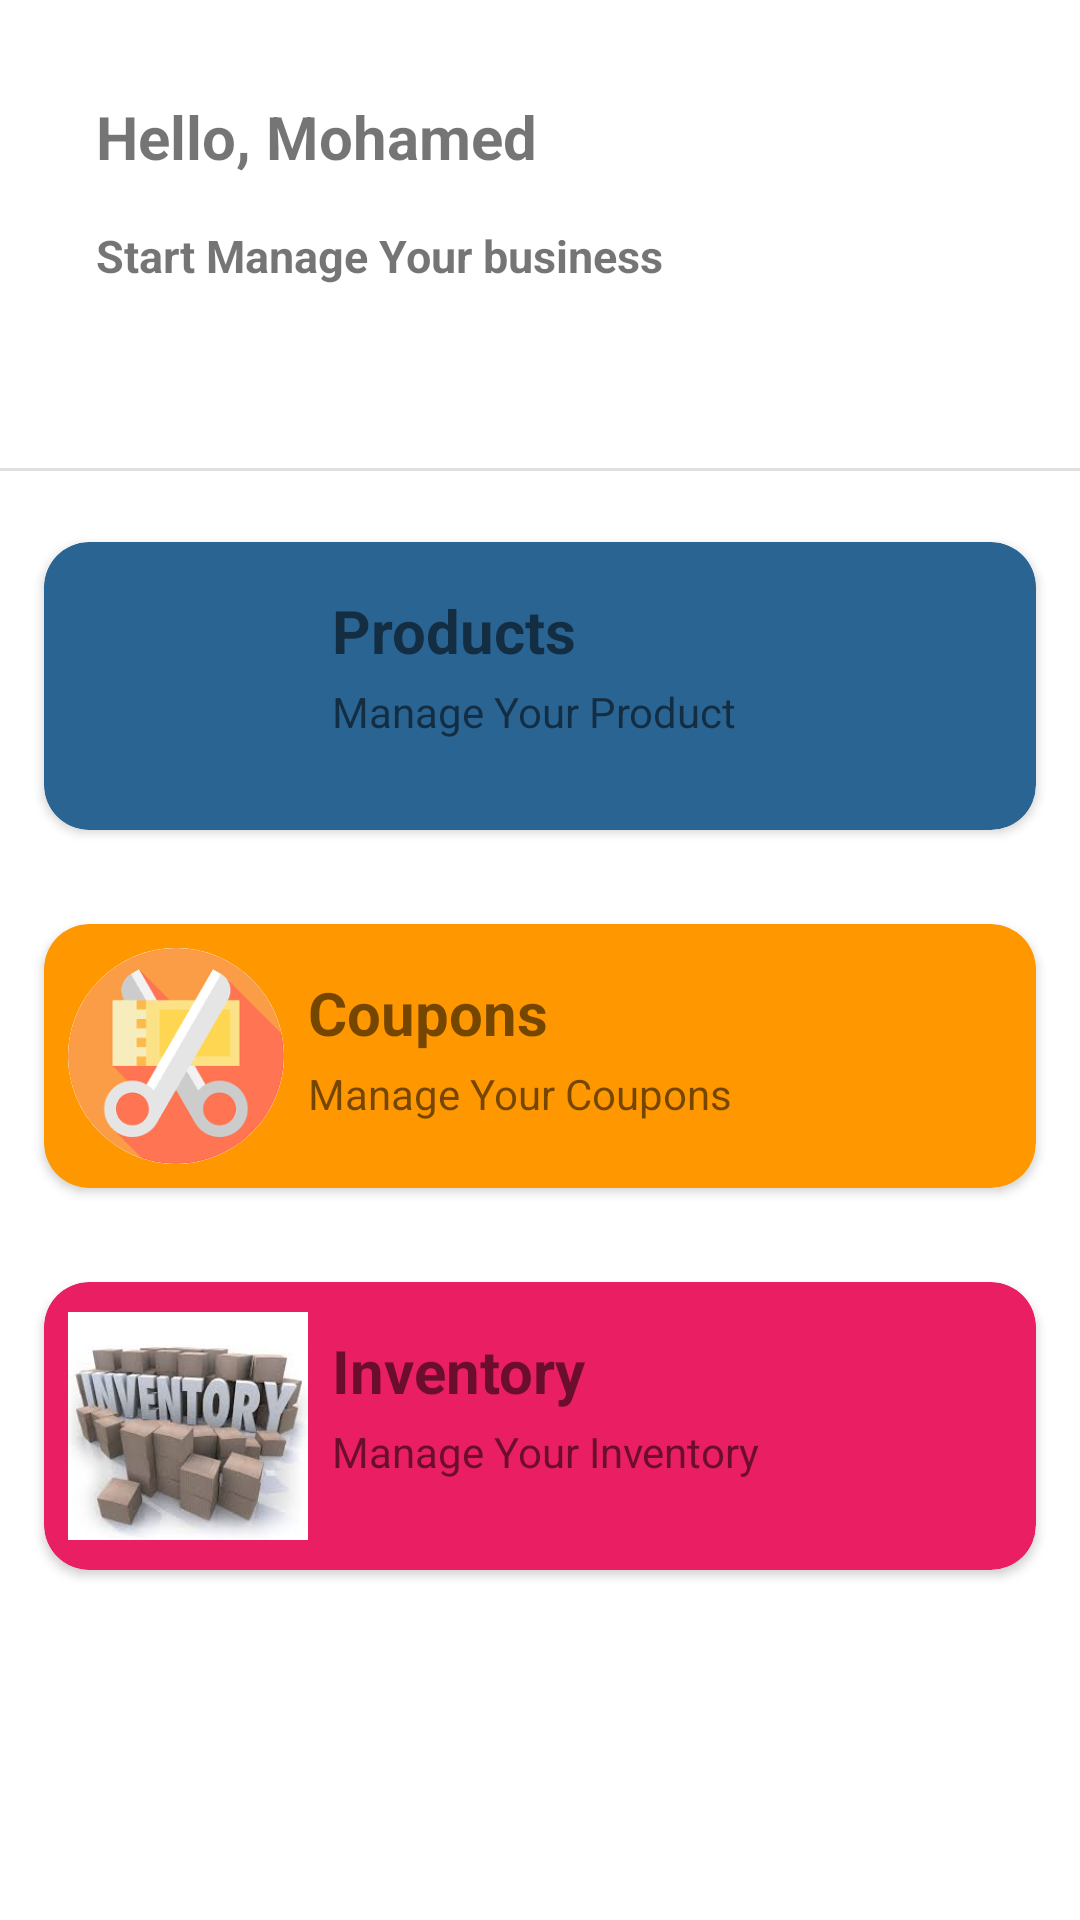

Layout XML and referenced resources for this Android screen:
<!-- AndroidManifest.xml: application theme Theme.CommerceApp -->
<!-- res/layout/fragment_home.xml -->
<?xml version="1.0" encoding="utf-8"?>
<androidx.constraintlayout.widget.ConstraintLayout xmlns:android="http://schemas.android.com/apk/res/android"
    xmlns:app="http://schemas.android.com/apk/res-auto"
    xmlns:tools="http://schemas.android.com/tools"
    android:layout_width="match_parent"
    android:layout_height="match_parent"
    tools:context=".ui.home.view.HomeFragment">

    <TextView
        android:id="@+id/textView_name"
        android:layout_width="wrap_content"
        android:layout_height="wrap_content"
        android:layout_marginStart="32dp"
        android:layout_marginTop="32dp"
        android:text="@string/hello"
        android:textSize="20sp"
        android:textStyle="bold"
        app:layout_constraintStart_toStartOf="parent"
        app:layout_constraintTop_toTopOf="parent" />

    <TextView
        android:id="@+id/textView_desc"
        android:layout_width="wrap_content"
        android:layout_height="wrap_content"
        android:layout_marginTop="16dp"
        android:text="@string/start_manage_your_bussiness"
        android:textSize="15sp"
        android:textStyle="bold"
        app:layout_constraintStart_toStartOf="@+id/textView_name"
        app:layout_constraintTop_toBottomOf="@+id/textView_name" />

    <ImageView
        android:id="@+id/imageView_profile"
        android:layout_width="124dp"
        android:layout_height="124dp"
        android:layout_marginTop="16dp"
        android:layout_marginEnd="16dp"
        android:background="@drawable/circular_background"
        android:clipToOutline="true"
        app:layout_constraintEnd_toEndOf="parent"
        app:layout_constraintTop_toTopOf="parent"
        app:srcCompat="@mipmap/bazzar"
        tools:src="@tools:sample/avatars" />

    <androidx.cardview.widget.CardView
        android:id="@+id/cardView_product"
        android:layout_width="match_parent"
        android:layout_height="wrap_content"
        android:layout_marginStart="8dp"
        android:layout_marginTop="16dp"
        android:layout_marginEnd="8dp"
        android:background="@color/orange"
        app:cardBackgroundColor="#2A6493"
        app:cardCornerRadius="15dp"
        app:cardElevation="2dp"
        app:cardUseCompatPadding="true"
        app:layout_constraintEnd_toEndOf="parent"
        app:layout_constraintStart_toStartOf="parent"
        app:layout_constraintTop_toBottomOf="@+id/divider"
        app:strokeWidth="0dp">

        <androidx.constraintlayout.widget.ConstraintLayout
            android:layout_width="match_parent"
            android:layout_height="match_parent">

            <TextView
                android:id="@+id/tv_product"
                android:layout_width="wrap_content"
                android:layout_height="wrap_content"
                android:layout_marginStart="8dp"
                android:layout_marginTop="16dp"
                android:text="@string/products"
                android:textSize="20sp"
                android:textStyle="bold"
                app:layout_constraintStart_toEndOf="@+id/imageView_product"
                app:layout_constraintTop_toTopOf="parent" />

            <ImageView
                android:id="@+id/imageView_product"
                android:layout_width="80dp"
                android:layout_height="80dp"
                android:layout_margin="8dp"

                app:layout_constraintBottom_toBottomOf="parent"
                app:layout_constraintStart_toStartOf="parent"
                app:layout_constraintTop_toTopOf="parent"
                app:srcCompat="@drawable/one"
                tools:src="@tools:sample/avatars" />

            <TextView
                android:id="@+id/tv_manage_product"
                android:layout_width="wrap_content"
                android:layout_height="wrap_content"
                android:layout_marginTop="4dp"
                android:text="@string/manage_your_product"
                app:layout_constraintStart_toStartOf="@+id/tv_product"
                app:layout_constraintTop_toBottomOf="@+id/tv_product" />

        </androidx.constraintlayout.widget.ConstraintLayout>
    </androidx.cardview.widget.CardView>

    <View
        android:id="@+id/divider"
        android:layout_width="409dp"
        android:layout_height="1dp"
        android:layout_marginTop="16dp"
        android:background="?android:attr/listDivider"
        app:layout_constraintEnd_toEndOf="parent"
        app:layout_constraintStart_toStartOf="parent"
        app:layout_constraintTop_toBottomOf="@+id/imageView_profile" />

    <androidx.cardview.widget.CardView
        android:id="@+id/cardView_coupouns"
        android:layout_width="match_parent"
        android:layout_height="wrap_content"
        android:layout_marginStart="8dp"
        android:layout_marginTop="16dp"
        android:layout_marginEnd="8dp"
        app:cardBackgroundColor="#FF9800"
        app:cardCornerRadius="15dp"
        app:cardElevation="2dp"
        app:cardUseCompatPadding="true"
        app:layout_constraintEnd_toEndOf="parent"
        app:layout_constraintStart_toStartOf="parent"
        app:layout_constraintTop_toBottomOf="@+id/cardView_product"
        app:strokeWidth="0dp">

        <androidx.constraintlayout.widget.ConstraintLayout
            android:layout_width="match_parent"
            android:layout_height="match_parent">

            <TextView
                android:id="@+id/tv_coupouns"
                android:layout_width="wrap_content"
                android:layout_height="wrap_content"
                android:layout_marginStart="8dp"
                android:layout_marginTop="16dp"
                android:text="@string/coupouns"
                android:textSize="20sp"
                android:textStyle="bold"
                app:layout_constraintStart_toEndOf="@+id/imageView_coupouns"
                app:layout_constraintTop_toTopOf="parent" />

            <ImageView
                android:id="@+id/imageView_coupouns"
                android:layout_width="72dp"
                android:layout_height="72dp"
                android:layout_margin="8dp"
                app:layout_constraintBottom_toBottomOf="parent"
                app:layout_constraintStart_toStartOf="parent"
                app:layout_constraintTop_toTopOf="parent"
                app:srcCompat="@drawable/images4"
                android:background="@drawable/circular_background"
                android:clipToOutline="true"
                tools:src="@tools:sample/avatars" />

            <TextView
                android:id="@+id/tv_manage_coupouns"
                android:layout_width="wrap_content"
                android:layout_height="wrap_content"
                android:layout_marginTop="4dp"
                android:text="@string/manage_your_coupons"
                app:layout_constraintStart_toStartOf="@+id/tv_coupouns"
                app:layout_constraintTop_toBottomOf="@+id/tv_coupouns" />

        </androidx.constraintlayout.widget.ConstraintLayout>
    </androidx.cardview.widget.CardView>

    <androidx.cardview.widget.CardView
        android:id="@+id/cardview_inventory"
        android:layout_width="match_parent"
        android:layout_height="wrap_content"
        android:layout_marginStart="8dp"
        android:layout_marginTop="16dp"
        android:layout_marginEnd="8dp"
        app:cardBackgroundColor="#E91E63"
        app:cardCornerRadius="15dp"
        app:cardElevation="2dp"
        app:cardUseCompatPadding="true"
        app:layout_constraintEnd_toEndOf="parent"
        app:layout_constraintStart_toStartOf="parent"
        app:layout_constraintTop_toBottomOf="@+id/cardView_coupouns"
        app:strokeWidth="0dp">

        <androidx.constraintlayout.widget.ConstraintLayout
            android:layout_width="match_parent"
            android:layout_height="match_parent">

            <TextView
                android:id="@+id/tv_inventory"
                android:layout_width="wrap_content"
                android:layout_height="wrap_content"
                android:layout_marginStart="8dp"
                android:layout_marginTop="16dp"
                android:text="@string/inventory"
                android:textSize="20sp"
                android:textStyle="bold"
                app:layout_constraintStart_toEndOf="@+id/imageView_inventory"
                app:layout_constraintTop_toTopOf="parent" />

            <ImageView
                android:id="@+id/imageView_inventory"
                android:layout_width="80dp"
                android:layout_height="80dp"
                android:layout_margin="8dp"
                app:layout_constraintBottom_toBottomOf="parent"
                app:layout_constraintStart_toStartOf="parent"
                app:layout_constraintTop_toTopOf="parent"
                app:srcCompat="@drawable/three"
                tools:src="@tools:sample/avatars" />

            <TextView
                android:id="@+id/tv_manage_inventory"
                android:layout_width="wrap_content"
                android:layout_height="wrap_content"
                android:layout_marginTop="4dp"
                android:text="@string/manage_your_inventory"
                app:layout_constraintStart_toStartOf="@+id/tv_inventory"
                app:layout_constraintTop_toBottomOf="@+id/tv_inventory" />

        </androidx.constraintlayout.widget.ConstraintLayout>
    </androidx.cardview.widget.CardView>

</androidx.constraintlayout.widget.ConstraintLayout>
<!-- resources referenced by this layout -->
<resources>
  <color name="orange">#EC8305</color>
  <!-- drawable circular_background (drawable) -->
  <?xml version="1.0" encoding="utf-8"?>
  <shape xmlns:android="http://schemas.android.com/apk/res/android"
      android:shape="oval">
      <solid android:color="@android:color/background_light"/>
  </shape>
  <!-- drawable images4: png bitmap (drawable, 5100 bytes) -->
  <!-- drawable three: jpeg bitmap (drawable, 6565 bytes) -->
  <string name="coupouns">Coupons</string>
  <string name="hello">Hello,   Mohamed</string>
  <string name="inventory">Inventory</string>
  <string name="manage_your_coupons">Manage Your Coupons</string>
  <string name="manage_your_inventory">Manage Your Inventory</string>
  <string name="manage_your_product">Manage Your Product</string>
  <string name="products">Products</string>
  <string name="start_manage_your_bussiness">Start Manage Your business</string>
  <style name="Theme.CommerceApp" parent="Theme.MaterialComponents.DayNight.DarkActionBar">
          
          <item name="colorPrimary">@color/darkBrown</item>
          <item name="colorPrimaryVariant">@color/darkBrown</item>
          <item name="colorOnPrimary">@color/white</item>
          
          <item name="colorSecondary">@color/darkBrown</item>
          <item name="colorSecondaryVariant">@color/teal_700</item>
          <item name="colorOnSecondary">@color/black</item>
          
          <item name="android:statusBarColor">?attr/colorPrimaryVariant</item>
          
      </style>
  <color name="darkBrown">#C67C4E</color>
  <color name="white">#FFFFFFFF</color>
  <color name="teal_700">#FF018786</color>
  <color name="black">#FF000000</color>
</resources>
